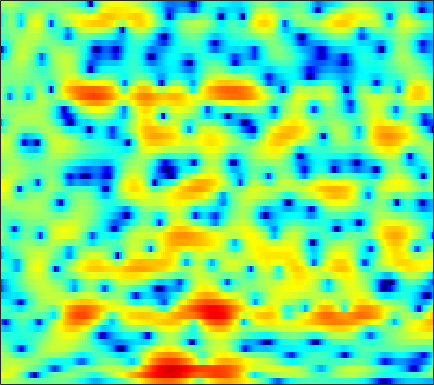

Source data for this figure (header and first rows):
2.1624, 2.1326, 2.0663, 1.9488, 1.8277, 1.6231, 1.3621, 1.142, 0.81542, 0.4503, 0.065513, -0.22827, -0.61808, -0.95975, -1.1828, -1.4421, -1.6048, -1.6689, -1.6617, -1.5874, -1.4658, -1.3391, -1.1699, -1.0152
4.295, 4.269, 4.165, 3.964, 3.735, 3.304, 2.703, 2.125, 1.151, -0.09445, -1.683, -3.175, -5.753, -9.419, -13.55, -22.63, -16.75, -12.13, -8.498, -6.203, -4.608, -3.701, -2.769, -2.048
1.471, 2.264, 3.022, 3.499, 3.703, 3.792, 3.679, 3.474, 3.065, 2.521, 1.856, 1.309, 0.5497, -0.2144, -0.7587, -1.424, -2.035, -2.484, -3.158, -3.985, -5.09, -6.169, -8.072, -10.58
1.605, 1.877, 2.136, 2.276, 2.317, 2.289, 2.18, 2.055, 1.858, 1.637, 1.401, 1.217, 0.9709, 0.7157, 0.508, 0.2095, -0.1337, -0.429, -0.8979, -1.47, -2.136, -2.691, -3.455, -4.168
1.647, 1.395, 0.941, 0.3511, -0.1782, -0.9871, -1.877, -2.537, -3.272, -3.665, -3.588, -3.27, -2.599, -1.815, -1.24, -0.5446, 0.04397, 0.4057, 0.7887, 1.06, 1.232, 1.304, 1.345, 1.325
0.2112, -0.2548, -1.051, -2.079, -3.038, -4.663, -6.83, -8.954, -12.76, -16.67, -14.49, -11.21, -7.802, -5.315, -3.861, -2.308, -1.076, -0.3125, 0.5399, 1.232, 1.786, 2.127, 2.495, 2.771
-1.481, -1.815, -2.317, -2.88, -3.325, -3.929, -4.495, -4.861, -5.226, -5.353, -5.196, -4.914, -4.35, -3.653, -3.092, -2.329, -1.576, -1.037, -0.3529, 0.294, 0.8941, 1.312, 1.821, 2.273
-3.123, -3.399, -3.708, -3.927, -4.031, -4.104, -4.105, -4.079, -4.015, -3.924, -3.813, -3.714, -3.561, -3.369, -3.209, -2.938, -2.583, -2.248, -1.71, -1.074, -0.3632, 0.2057, 0.9722, 1.723
-6.93, -7.772, -8.254, -7.847, -7.148, -6.066, -5.093, -4.497, -3.917, -3.559, -3.448, -3.521, -3.824, -4.359, -4.909, -5.743, -6.49, -6.731, -6.298, -5.062, -3.423, -2.159, -0.5655, 0.8766
-10.41, -13.83, -16.3, -12.32, -9.417, -6.641, -4.794, -3.821, -2.929, -2.437, -2.32, -2.466, -3.033, -4.077, -5.256, -7.59, -11.31, -14.96, -14.85, -9.787, -6.139, -4.168, -2.159, -0.5421
-2.822, -3.089, -3.224, -3.14, -2.935, -2.591, -2.203, -1.937, -1.604, -1.341, -1.146, -1.022, -0.9752, -1.034, -1.178, -1.476, -1.797, -1.973, -2.092, -2.111, -2.244, -2.56, -3.496, -5.154
-2.281, -2.377, -2.619, -3, -3.392, -4.107, -5.02, -5.763, -6.595, -6.793, -5.99, -4.964, -3.495, -2.171, -1.338, -0.4619, 0.1701, 0.4775, 0.7087, 0.7099, 0.4571, 0.07222, -0.7023, -1.615
-4.876, -4.923, -5.164, -5.653, -6.208, -7.361, -9.151, -11.14, -15.06, -18.49, -14.09, -10.38, -6.851, -4.314, -2.876, -1.384, -0.2537, 0.3833, 1.022, 1.457, 1.734, 1.867, 1.993, 2.112
-7.915, -7.586, -7.147, -6.796, -6.623, -6.478, -6.434, -6.41, -6.278, -5.889, -5.138, -4.353, -3.185, -1.994, -1.155, -0.1558, 0.6838, 1.208, 1.774, 2.193, 2.486, 2.635, 2.761, 2.807
-13.47, -11.47, -9.298, -7.632, -6.645, -5.563, -4.668, -4.072, -3.32, -2.594, -1.834, -1.266, -0.5049, 0.2331, 0.7517, 1.374, 1.881, 2.196, 2.503, 2.701, 2.78, 2.768, 2.666, 2.472
-11.69, -10.04, -8.166, -6.673, -5.71, -4.639, -3.697, -3.04, -2.2, -1.37, -0.5577, 0.01827, 0.7468, 1.394, 1.817, 2.281, 2.614, 2.768, 2.839, 2.755, 2.53, 2.277, 1.849, 1.353
-5.132, -4.925, -4.62, -4.367, -4.188, -3.936, -3.605, -3.244, -2.55, -1.604, -0.5566, 0.2636, 1.294, 2.176, 2.717, 3.233, 3.525, 3.575, 3.407, 2.965, 2.242, 1.519, 0.3451, -0.968
-1.833, -2.154, -2.709, -3.497, -4.333, -5.918, -7.975, -9.296, -8.695, -5.674, -2.631, -0.7306, 1.291, 2.79, 3.625, 4.379, 4.753, 4.782, 4.494, 3.79, 2.622, 1.377, -0.9428, -4.478
-3.305, -3.442, -3.709, -4.202, -4.863, -6.191, -7.983, -9.105, -8.574, -5.846, -2.956, -1.104, 0.8461, 2.306, 3.108, 3.865, 4.253, 4.329, 4.149, 3.644, 2.807, 1.968, 0.6016, -0.9599
-9.021, -7.244, -5.563, -4.523, -4.006, -3.532, -3.127, -2.78, -2.16, -1.348, -0.4122, 0.3264, 1.225, 1.995, 2.448, 2.888, 3.147, 3.231, 3.176, 2.954, 2.568, 2.175, 1.55, 0.8069
-6.843, -5.631, -4.257, -3.244, -2.637, -1.996, -1.446, -1.06, -0.5515, -0.03818, 0.4707, 0.8043, 1.194, 1.482, 1.647, 1.769, 1.828, 1.836, 1.826, 1.803, 1.78, 1.728, 1.588, 1.35
-1.242, -1.421, -1.59, -1.686, -1.722, -1.696, -1.54, -1.319, -0.9214, -0.4818, -0.06288, 0.1487, 0.2871, 0.2087, 0.007616, -0.4279, -0.9804, -1.351, -1.541, -1.255, -0.5601, 0.07799, 0.8757, 1.507
0.6846, -0.05847, -1.249, -2.664, -3.846, -5.298, -5.903, -5.489, -4.17, -2.727, -1.622, -1.069, -0.7612, -1.002, -1.62, -3.14, -5.846, -9.17, -16.06, -11.19, -5.384, -2.643, -0.1052, 1.605
0.02132, -0.8559, -2.425, -4.708, -7.133, -12.1, -17.6, -13.39, -8.015, -4.848, -2.907, -1.963, -1.289, -1.166, -1.4, -2.117, -3.167, -3.992, -4.565, -3.925, -2.38, -1.077, 0.4763, 1.757
-1.101, -1.408, -1.974, -2.695, -3.26, -3.887, -4.101, -3.9, -3.255, -2.425, -1.617, -1.116, -0.6487, -0.3769, -0.2833, -0.2871, -0.351, -0.4029, -0.3608, -0.1735, 0.1414, 0.4436, 0.8739, 1.287
-1.663, -1.345, -1.079, -0.9389, -0.8945, -0.8351, -0.7395, -0.6201, -0.3962, -0.1204, 0.1744, 0.367, 0.6005, 0.7738, 0.8626, 0.9227, 0.9238, 0.9047, 0.8442, 0.7526, 0.6195, 0.4926, 0.296, 0.04877
-1.24, -0.5707, 0.03933, 0.4204, 0.6046, 0.761, 0.8559, 0.9108, 0.991, 1.093, 1.208, 1.308, 1.446, 1.553, 1.599, 1.623, 1.578, 1.5, 1.295, 0.9733, 0.5193, 0.05753, -0.7506, -1.797
0.7459, 1.216, 1.588, 1.694, 1.645, 1.436, 1.156, 0.9495, 0.7476, 0.6825, 0.7613, 0.9021, 1.105, 1.301, 1.42, 1.514, 1.534, 1.473, 1.312, 1.008, 0.5111, -0.0284, -1.065, -2.559
3.496, 3.511, 3.301, 2.764, 2.119, 0.9381, -0.5619, -1.736, -2.922, -3.119, -2.398, -1.663, -0.8377, -0.2688, -0.00059, 0.1709, 0.2555, 0.3168, 0.4489, 0.5691, 0.5585, 0.459, 0.07795, -0.5985
5.319, 5.164, 4.67, 3.761, 2.717, 0.6985, -2.446, -6.158, -15.75, -13.49, -6.603, -4.242, -2.675, -2.286, -2.57, -3.506, -4.54, -4.677, -3.681, -2.037, -0.5854, 0.1959, 0.8431, 1.031
4.324, 4.477, 4.396, 3.981, 3.45, 2.445, 1.187, 0.2131, -0.8458, -1.375, -1.427, -1.451, -1.717, -2.61, -3.916, -6.821, -11.93, -15.04, -9.374, -4.793, -2.033, -0.7205, 0.3338, 0.7843
1.188, 1.888, 2.497, 2.771, 2.789, 2.611, 2.281, 1.972, 1.534, 1.101, 0.64, 0.2882, -0.272, -0.9357, -1.486, -2.237, -2.766, -2.842, -2.509, -1.785, -0.9913, -0.4913, -0.07649, 0.0163
-0.7768, 0.1133, 0.9828, 1.534, 1.767, 1.895, 1.851, 1.725, 1.472, 1.169, 0.8249, 0.5648, 0.1898, -0.1621, -0.3826, -0.624, -0.7498, -0.7573, -0.6659, -0.4727, -0.2534, -0.1188, -0.02515, -0.08662
-0.4928, 0.1463, 0.7782, 1.177, 1.333, 1.382, 1.271, 1.106, 0.8065, 0.4448, 0.08307, -0.1969, -0.5184, -0.7872, -0.9355, -1.028, -1.012, -0.9246, -0.719, -0.4574, -0.1772, 0.01209, 0.2251, 0.3242
0.84, 1.196, 1.483, 1.551, 1.473, 1.19, 0.7392, 0.3163, -0.3253, -1.017, -1.695, -2.154, -2.647, -2.996, -3.166, -3.22, -3.055, -2.779, -2.22, -1.528, -0.7888, -0.2466, 0.38, 0.8789
2.415, 2.499, 2.428, 2.13, 1.743, 0.9907, -0.03858, -0.9993, -2.483, -4.061, -5.52, -6.326, -7.081, -7.56, -7.891, -8.357, -8.415, -7.841, -6.233, -4.212, -2.284, -1.054, 0.288, 1.315
3.302, 3.194, 2.91, 2.42, 1.861, 0.8035, -0.7431, -2.322, -5.225, -9.504, -16.03, -19.1, -14.82, -12.57, -12.49, -14.72, -22.97, -23.93, -11.87, -6.441, -3.061, -1.256, 0.5177, 1.748
2.145, 2.116, 2.106, 1.982, 1.741, 1.127, 0.09351, -0.993, -2.906, -5.229, -7.45, -8.298, -8.093, -7.308, -6.893, -6.513, -6.088, -5.37, -3.903, -2.142, -0.5362, 0.4988, 1.537, 2.222
-3.968, -2.784, -1.127, 0.09935, 0.6975, 1.093, 1.119, 0.9313, 0.4994, -0.03453, -0.4848, -0.7525, -0.8926, -0.8666, -0.7409, -0.5025, -0.1701, 0.1407, 0.6018, 1.073, 1.468, 1.657, 1.758, 1.627
-9.626, -6.291, -3.262, -1.294, -0.2833, 0.623, 1.169, 1.403, 1.577, 1.615, 1.602, 1.579, 1.581, 1.598, 1.637, 1.692, 1.76, 1.784, 1.784, 1.677, 1.453, 1.156, 0.574, -0.2559
-1.705, -1.478, -0.9438, -0.3174, 0.123, 0.636, 1.029, 1.264, 1.502, 1.668, 1.768, 1.837, 1.895, 1.952, 1.976, 1.988, 1.95, 1.875, 1.688, 1.358, 0.8503, 0.322, -0.6141, -1.902
0.9389, 0.6703, 0.4821, 0.4117, 0.4229, 0.5332, 0.7063, 0.8517, 1.001, 1.128, 1.217, 1.269, 1.333, 1.433, 1.522, 1.651, 1.73, 1.745, 1.63, 1.371, 0.8904, 0.4007, -0.4903, -1.696
1.645, 0.9293, -0.05751, -0.8598, -1.153, -1.082, -0.6394, -0.2903, 0.02896, 0.06516, -0.1214, -0.3625, -0.5514, -0.443, -0.0907, 0.5592, 1.206, 1.565, 1.816, 1.781, 1.505, 1.167, 0.5893, -0.008593
1.277, -0.2303, -3.51, -8.877, -12.44, -7.716, -3.671, -2.011, -0.9876, -1.175, -2.583, -4.535, -8.434, -9.213, -5.951, -2.271, 0.02611, 1.035, 1.688, 1.635, 1.074, 0.3801, -0.5258, -0.9406
0.9555, 0.09846, -1.541, -3.322, -3.939, -3.273, -1.92, -1.107, -0.6301, -0.9035, -1.98, -3.246, -4.99, -5.221, -3.982, -1.961, -0.437, 0.22, 0.4215, -0.1593, -1.737, -3.842, -9.121, -28.59
0.1554, 0.09487, -0.08954, -0.2945, -0.3714, -0.3394, -0.2272, -0.1416, -0.143, -0.2869, -0.5583, -0.8248, -1.098, -1.197, -1.153, -0.9817, -0.8492, -0.8457, -1.056, -1.537, -2.32, -3.008, -3.861, -4.014
-0.2675, -0.1435, -0.01859, 0.09614, 0.1629, 0.2469, 0.3172, 0.3408, 0.3292, 0.2355, 0.06771, -0.09211, -0.3539, -0.6257, -0.836, -1.111, -1.388, -1.588, -1.819, -2.013, -2.099, -2.079, -1.879, -1.464
-0.5853, -0.4269, -0.1771, 0.1111, 0.333, 0.6048, 0.8277, 0.94, 1.01, 0.9618, 0.7826, 0.569, 0.1592, -0.3855, -0.8666, -1.59, -2.322, -2.815, -3.276, -3.395, -3.126, -2.725, -1.993, -1.158
-1.976, -1.751, -1.213, -0.5208, 0.04522, 0.7459, 1.32, 1.649, 1.917, 1.987, 1.839, 1.573, 1.002, 0.1264, -0.7506, -2.267, -4.217, -5.958, -8.217, -8.766, -7.031, -5.276, -3.152, -1.437
-7.863, -7.21, -5.134, -2.923, -1.488, 0.0619, 1.218, 1.863, 2.44, 2.726, 2.723, 2.518, 1.98, 1.088, 0.1393, -1.585, -4.056, -6.61, -11.18, -12.98, -8.604, -5.7, -2.944, -1.023
-17.23, -14.15, -8.57, -4.874, -2.913, -0.9587, 0.4486, 1.231, 1.982, 2.431, 2.61, 2.58, 2.313, 1.811, 1.287, 0.4068, -0.5998, -1.354, -2.139, -2.416, -2.143, -1.679, -0.9478, -0.2474
-5.488, -5.145, -4.174, -2.926, -1.981, -0.8357, 0.134, 0.7248, 1.348, 1.794, 2.075, 2.192, 2.212, 2.089, 1.913, 1.586, 1.195, 0.8851, 0.5042, 0.1929, -0.02266, -0.1323, -0.2373, -0.3561
-2.571, -2.336, -1.866, -1.293, -0.8564, -0.3091, 0.1801, 0.4975, 0.8691, 1.212, 1.542, 1.768, 2.045, 2.233, 2.297, 2.27, 2.098, 1.89, 1.507, 1.015, 0.4682, 0.03517, -0.5322, -1.087
-2.147, -1.708, -1.051, -0.4766, -0.1668, 0.03878, -0.006719, -0.1313, -0.2871, -0.214, 0.2403, 0.7837, 1.614, 2.373, 2.801, 3.126, 3.138, 2.933, 2.365, 1.486, 0.3085, -0.682, -1.98, -2.889
-5.656, -3.391, -1.208, 0.02487, 0.4315, 0.2834, -0.7201, -2.136, -5.024, -7.83, -5.736, -2.779, 0.2814, 2.341, 3.368, 4.169, 4.415, 4.236, 3.513, 2.162, -0.01612, -2.47, -7.598, -14.88
-5.555, -3.527, -1.526, -0.343, 0.005198, -0.1886, -1.127, -2.366, -4.629, -6.352, -5.144, -3.112, -0.6464, 1.145, 2.083, 2.865, 3.177, 3.125, 2.681, 1.763, 0.3894, -0.9459, -2.84, -3.911
-1.404, -0.9286, -0.3382, 0.09082, 0.2296, 0.1653, -0.1616, -0.5084, -1, -1.307, -1.312, -1.099, -0.6776, -0.2091, 0.1184, 0.4818, 0.7124, 0.8017, 0.7737, 0.589, 0.272, 0.02422, -0.2768, -0.4156
0.807, 1.125, 1.458, 1.62, 1.647, 1.526, 1.229, 0.911, 0.4026, -0.1799, -0.7826, -1.224, -1.727, -2.059, -2.148, -2.023, -1.676, -1.35, -0.9174, -0.5338, -0.2574, -0.1067, 0.03537, 0.1114
